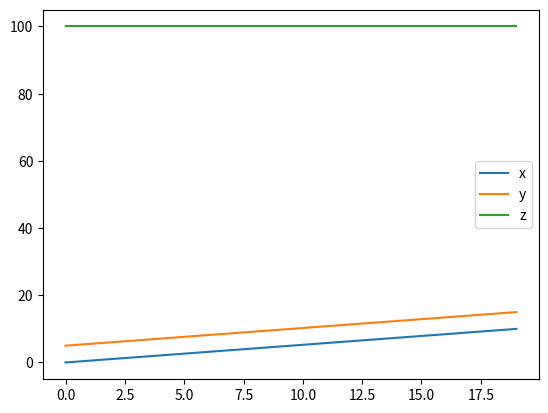

The matplotlib source for this figure:
__author__ = 'huziy'

import numpy as np

x = np.linspace(0, 10, 20)
y = np.linspace(5, 15, 20)

z = np.maximum(x, 100)

import matplotlib.pyplot as plt
plt.plot(x, label="x")
plt.plot(y, label="y")
plt.plot(z, label="z")
plt.legend()
plt.show()
